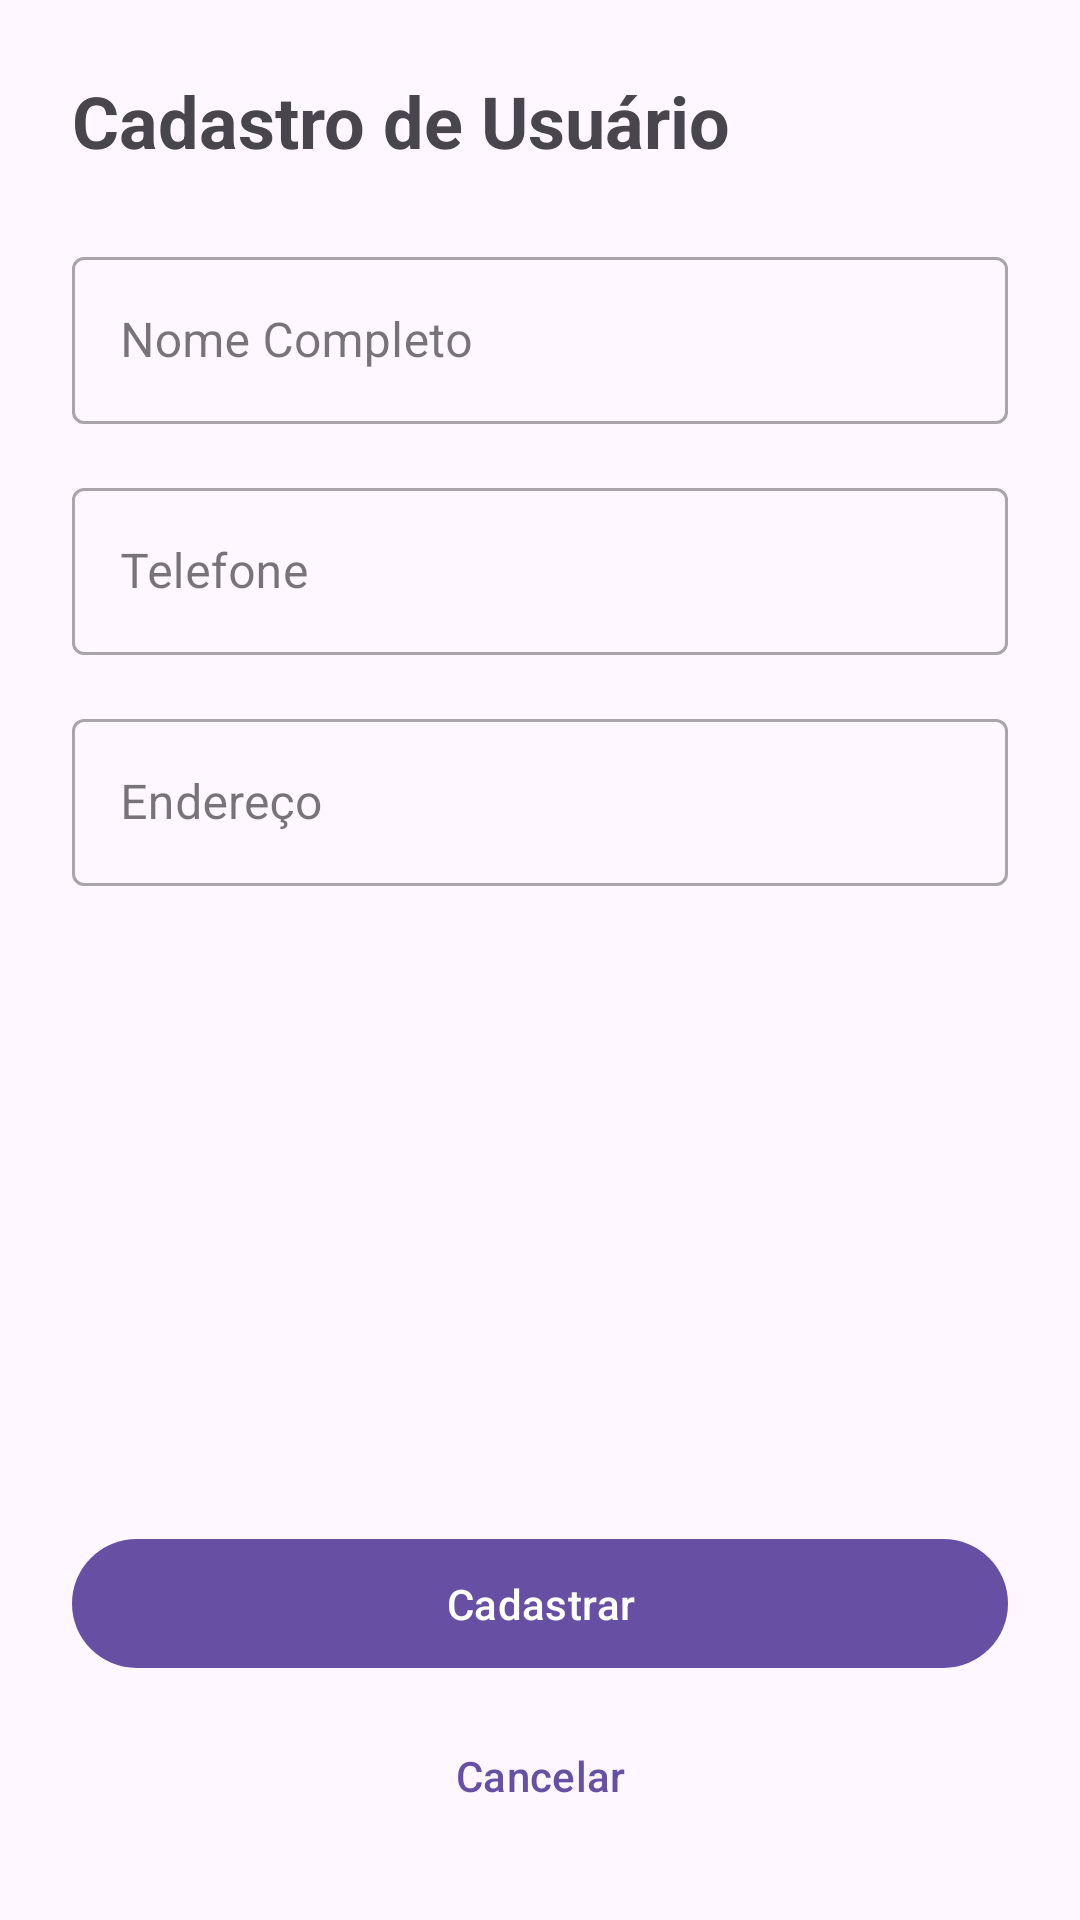

Write the Android layout XML for this screen, with the resource values it uses.
<!-- AndroidManifest.xml: application theme Theme.AppSistemaCadastro -->
<!-- res/layout/tela_cadastro.xml -->
<?xml version="1.0" encoding="utf-8"?>

<androidx.constraintlayout.widget.ConstraintLayout
    xmlns:android="http://schemas.android.com/apk/res/android"
    xmlns:app="http://schemas.android.com/apk/res-auto"
    android:layout_width="match_parent"
    android:layout_height="match_parent"
    android:padding="24dp">

    <TextView
        android:id="@+id/text_title_cadastro"
        android:layout_width="wrap_content"
        android:layout_height="wrap_content"
        android:text="Cadastro de Usuário"
        android:textSize="24sp"
        android:textStyle="bold"
        app:layout_constraintStart_toStartOf="parent"
        app:layout_constraintTop_toTopOf="parent" />

    <com.google.android.material.textfield.TextInputLayout
        android:id="@+id/input_layout_nome"
        style="@style/Widget.MaterialComponents.TextInputLayout.OutlinedBox"
        android:layout_width="0dp"
        android:layout_height="wrap_content"
        android:layout_marginTop="24dp"
        android:hint="Nome Completo"
        app:layout_constraintEnd_toEndOf="parent"
        app:layout_constraintStart_toStartOf="parent"
        app:layout_constraintTop_toBottomOf="@id/text_title_cadastro">
        <com.google.android.material.textfield.TextInputEditText
            android:id="@+id/ednome"
            android:layout_width="match_parent"
            android:layout_height="wrap_content"
            android:inputType="textPersonName" />
    </com.google.android.material.textfield.TextInputLayout>

    <com.google.android.material.textfield.TextInputLayout
        android:id="@+id/input_layout_telefone"
        style="@style/Widget.MaterialComponents.TextInputLayout.OutlinedBox"
        android:layout_width="0dp"
        android:layout_height="wrap_content"
        android:layout_marginTop="16dp"
        android:hint="Telefone"
        app:layout_constraintEnd_toEndOf="parent"
        app:layout_constraintStart_toStartOf="parent"
        app:layout_constraintTop_toBottomOf="@id/input_layout_nome">
        <com.google.android.material.textfield.TextInputEditText
            android:id="@+id/edtelefone"
            android:layout_width="match_parent"
            android:layout_height="wrap_content"
            android:inputType="phone" />
    </com.google.android.material.textfield.TextInputLayout>

    <com.google.android.material.textfield.TextInputLayout
        android:id="@+id/input_layout_endereco"
        style="@style/Widget.MaterialComponents.TextInputLayout.OutlinedBox"
        android:layout_width="0dp"
        android:layout_height="wrap_content"
        android:layout_marginTop="16dp"
        android:hint="Endereço"
        app:layout_constraintEnd_toEndOf="parent"
        app:layout_constraintStart_toStartOf="parent"
        app:layout_constraintTop_toBottomOf="@id/input_layout_telefone">
        <com.google.android.material.textfield.TextInputEditText
            android:id="@+id/edendereco"
            android:layout_width="match_parent"
            android:layout_height="wrap_content"
            android:inputType="textPostalAddress" />
    </com.google.android.material.textfield.TextInputLayout>

    <com.google.android.material.button.MaterialButton
        android:id="@+id/btcadastrar"
        android:layout_width="0dp"
        android:layout_height="wrap_content"
        android:layout_marginBottom="8dp"
        android:padding="12dp"
        android:text="Cadastrar"
        app:layout_constraintBottom_toTopOf="@id/btcancelar_cadastro"
        app:layout_constraintEnd_toEndOf="parent"
        app:layout_constraintStart_toStartOf="parent" />

    <com.google.android.material.button.MaterialButton
        android:id="@+id/btcancelar_cadastro"
        style="@style/Widget.Material3.Button.TextButton"
        android:layout_width="0dp"
        android:layout_height="wrap_content"
        android:text="Cancelar"
        app:layout_constraintBottom_toBottomOf="parent"
        app:layout_constraintEnd_toEndOf="parent"
        app:layout_constraintStart_toStartOf="parent" />

</androidx.constraintlayout.widget.ConstraintLayout>
<!-- resources referenced by this layout -->
<resources>
  <style name="Theme.AppSistemaCadastro" parent="Base.Theme.AppSistemaCadastro" />
  <style name="Base.Theme.AppSistemaCadastro" parent="Theme.Material3.DayNight.NoActionBar">
          
          
      </style>
</resources>
